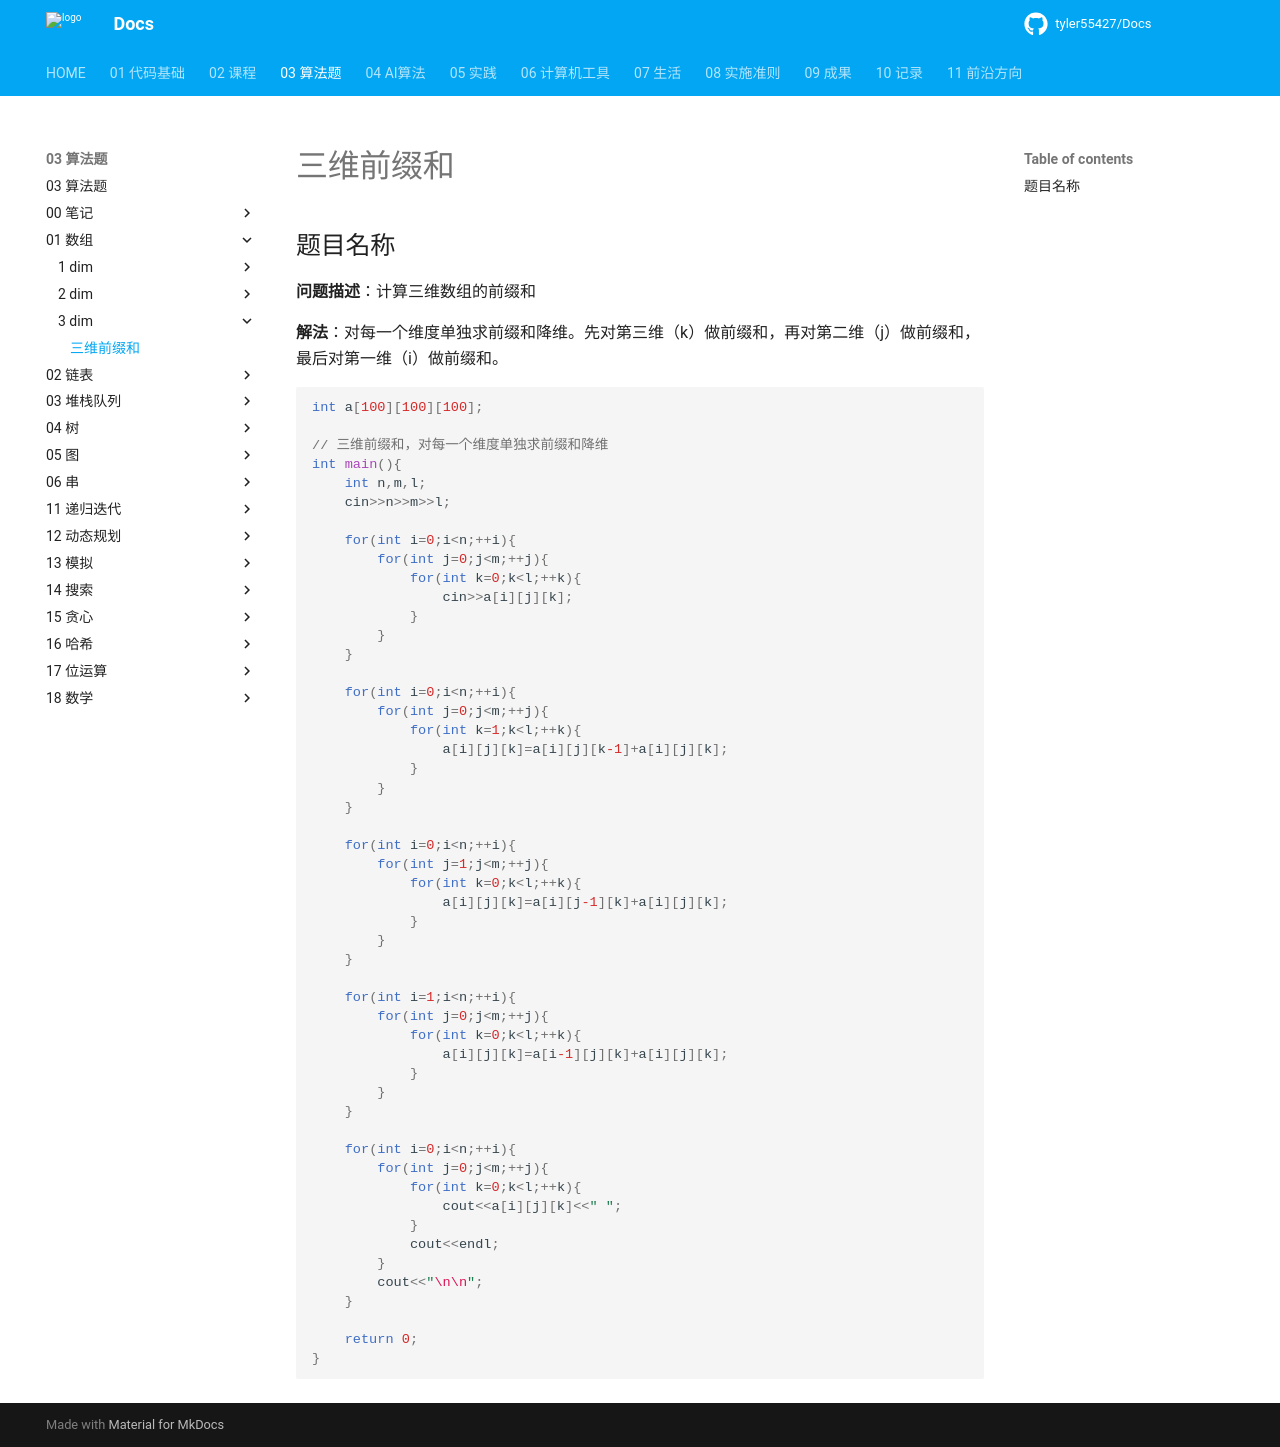

repository: tyler55427/Docs · page: 03_算法题/01_数组/3-dim/三维前缀和/index.html · generator: mkdocs

# 三维前缀和

## 题目名称

**问题描述**：计算三维数组的前缀和

**解法**：对每一个维度单独求前缀和降维。先对第三维（k）做前缀和，再对第二维（j）做前缀和，最后对第一维（i）做前缀和。

```cpp
int a[100][100][100];

// 三维前缀和，对每一个维度单独求前缀和降维
int main(){
	int n,m,l;
	cin>>n>>m>>l;

	for(int i=0;i<n;++i){
		for(int j=0;j<m;++j){
			for(int k=0;k<l;++k){
				cin>>a[i][j][k];
			}
		}
	}

	for(int i=0;i<n;++i){
		for(int j=0;j<m;++j){
			for(int k=1;k<l;++k){
				a[i][j][k]=a[i][j][k-1]+a[i][j][k];
			}
		}
	}

	for(int i=0;i<n;++i){
		for(int j=1;j<m;++j){
			for(int k=0;k<l;++k){
				a[i][j][k]=a[i][j-1][k]+a[i][j][k];
			}
		}
	}

	for(int i=1;i<n;++i){
		for(int j=0;j<m;++j){
			for(int k=0;k<l;++k){
				a[i][j][k]=a[i-1][j][k]+a[i][j][k];
			}
		}
	}

	for(int i=0;i<n;++i){
		for(int j=0;j<m;++j){
			for(int k=0;k<l;++k){
				cout<<a[i][j][k]<<" ";
			}
			cout<<endl;
		}
		cout<<"\n\n";
	}

	return 0;
}
```
